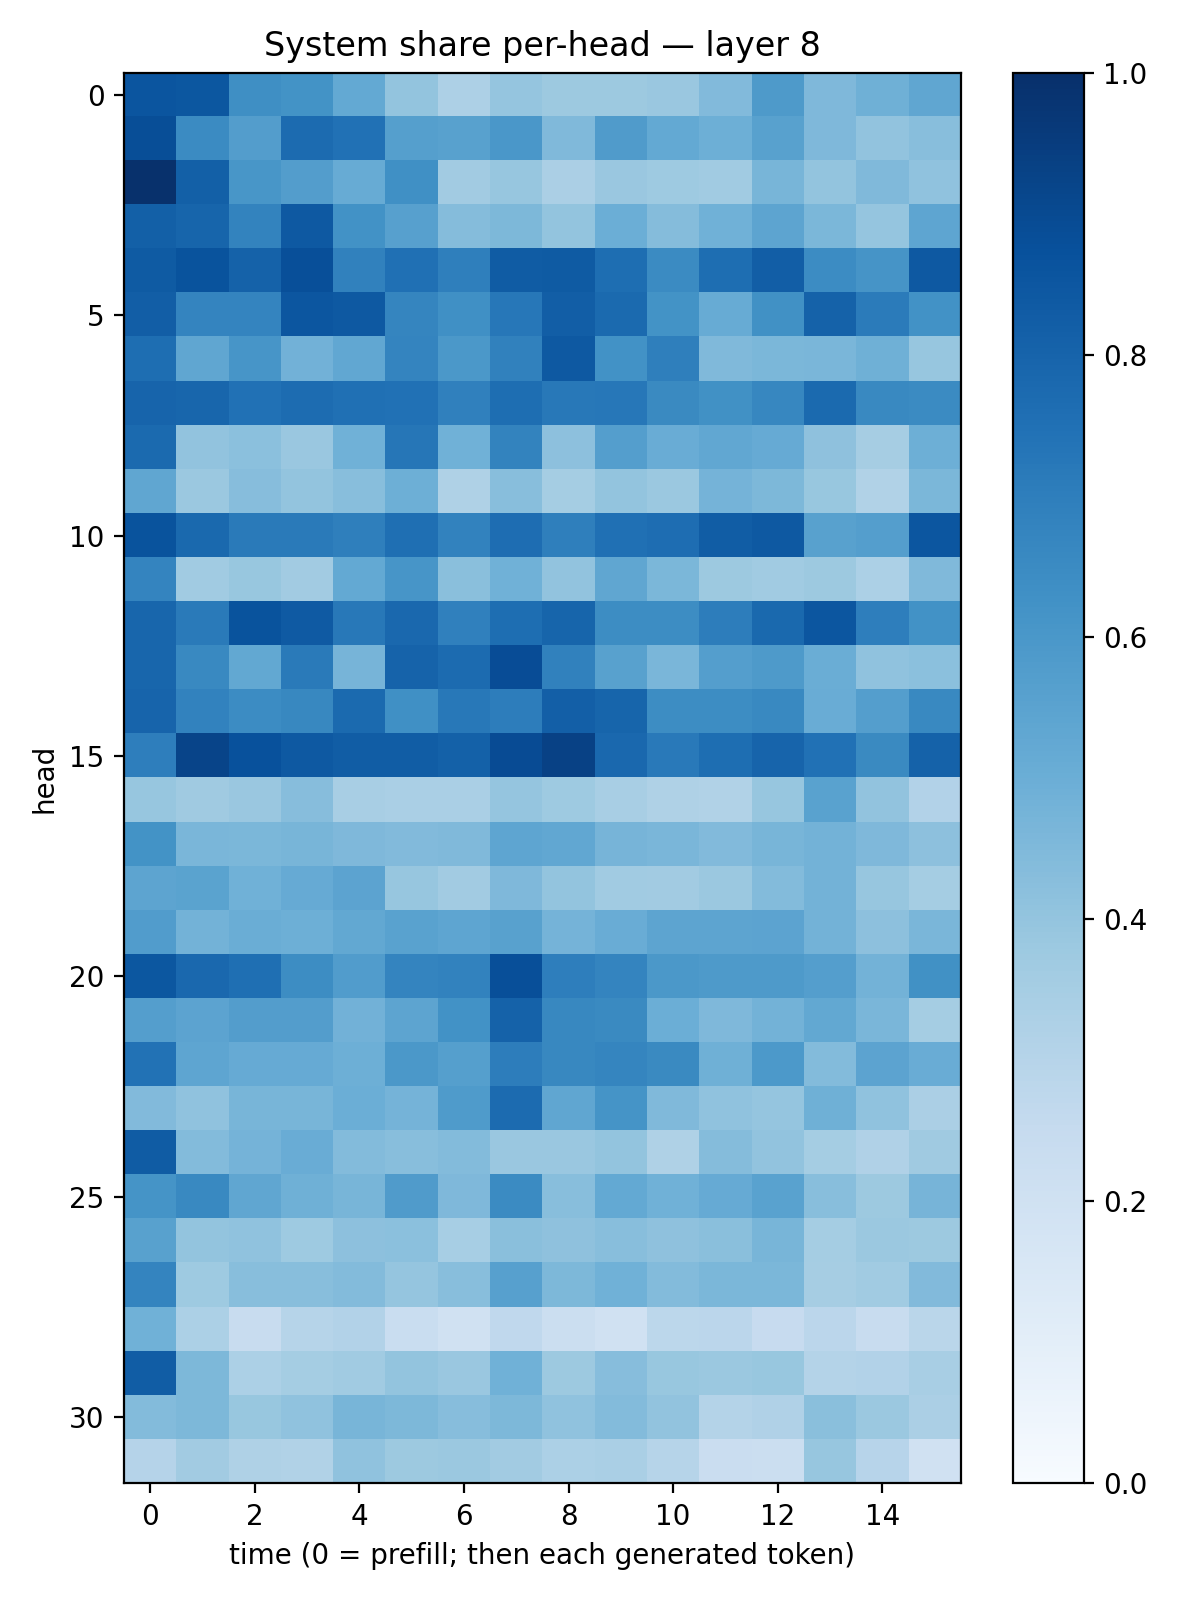

Values plotted in this chart, from the file beside it:
0.85871613, 0.8477081, 0.63479483, 0.6207752, 0.52180415, 0.39873466, 0.32442737, 0.39813125, 0.37592307, 0.37541786, 0.38671702, 0.44227615, 0.5890781, 0.45204818, 0.4898943, 0.53277457
0.884, 0.6502, 0.5733, 0.7718, 0.7493, 0.5631, 0.5584, 0.6002, 0.4483, 0.5807, 0.5207, 0.4945, 0.5583, 0.4522, 0.4044, 0.4274
0.9932, 0.814, 0.602, 0.574, 0.5091, 0.6308, 0.3625, 0.3931, 0.333, 0.3832, 0.3749, 0.366, 0.4663, 0.4003, 0.4462, 0.4081
0.815, 0.7932, 0.6778, 0.8419, 0.6216, 0.5594, 0.4374, 0.4555, 0.3996, 0.4996, 0.4363, 0.4851, 0.5405, 0.4596, 0.3984, 0.5388
0.8327, 0.8668, 0.8067, 0.8792, 0.6868, 0.7503, 0.6946, 0.8313, 0.8327, 0.7583, 0.6485, 0.7581, 0.8208, 0.6456, 0.6096, 0.8425
0.8209, 0.6754, 0.672, 0.8552, 0.8411, 0.6685, 0.6297, 0.725, 0.8212, 0.7744, 0.6176, 0.5091, 0.6283, 0.8076, 0.7081, 0.6247
0.7606, 0.5348, 0.6073, 0.4843, 0.5311, 0.6733, 0.5956, 0.6875, 0.8431, 0.6233, 0.6932, 0.4472, 0.4599, 0.4624, 0.4907, 0.3921
0.7985, 0.7928, 0.7495, 0.7673, 0.7533, 0.7467, 0.6897, 0.759, 0.7227, 0.7262, 0.6537, 0.6289, 0.6662, 0.7766, 0.6569, 0.652
0.7748, 0.4058, 0.4203, 0.3864, 0.4879, 0.7274, 0.4848, 0.6795, 0.4159, 0.569, 0.507, 0.5292, 0.5137, 0.4117, 0.3509, 0.4958
0.5344, 0.379, 0.4319, 0.4003, 0.4262, 0.4957, 0.3232, 0.4277, 0.3547, 0.3995, 0.3816, 0.475, 0.455, 0.3875, 0.3146, 0.4575
0.866, 0.7775, 0.712, 0.7114, 0.6951, 0.7557, 0.682, 0.7655, 0.6928, 0.7537, 0.7645, 0.8246, 0.8402, 0.557, 0.568, 0.8553
0.6742, 0.3649, 0.388, 0.3627, 0.5211, 0.6056, 0.4232, 0.4856, 0.404, 0.5352, 0.4596, 0.3766, 0.3654, 0.376, 0.3288, 0.4488
0.7923, 0.7131, 0.8654, 0.8395, 0.72, 0.784, 0.688, 0.7609, 0.7936, 0.6417, 0.641, 0.7001, 0.7795, 0.853, 0.6963, 0.6239
0.7926, 0.6588, 0.5252, 0.7113, 0.4714, 0.803, 0.7709, 0.8868, 0.6851, 0.5582, 0.4646, 0.569, 0.5882, 0.503, 0.4075, 0.4211
0.8007, 0.683, 0.6482, 0.6639, 0.7754, 0.6323, 0.7218, 0.7016, 0.8193, 0.7945, 0.641, 0.643, 0.6576, 0.5078, 0.5703, 0.6579
0.6978, 0.9192, 0.8715, 0.8406, 0.8249, 0.8261, 0.8104, 0.8941, 0.9324, 0.782, 0.718, 0.7602, 0.8001, 0.7464, 0.653, 0.8052
0.3942, 0.3697, 0.3853, 0.4312, 0.3419, 0.3387, 0.336, 0.3955, 0.3743, 0.3424, 0.3216, 0.3163, 0.3945, 0.5512, 0.4033, 0.3117
0.6202, 0.464, 0.4591, 0.4666, 0.451, 0.4444, 0.4491, 0.5387, 0.5283, 0.4718, 0.464, 0.4419, 0.4663, 0.4766, 0.451, 0.4169
0.5422, 0.5504, 0.4852, 0.515, 0.5458, 0.3938, 0.362, 0.453, 0.4023, 0.366, 0.3612, 0.3808, 0.439, 0.4795, 0.3934, 0.352
0.5748, 0.4801, 0.5026, 0.4959, 0.5243, 0.5529, 0.5353, 0.558, 0.4763, 0.5054, 0.5429, 0.5423, 0.5449, 0.4783, 0.4172, 0.4644
0.8514, 0.7837, 0.7571, 0.6416, 0.5776, 0.674, 0.6816, 0.8826, 0.6959, 0.6742, 0.5974, 0.588, 0.5891, 0.5678, 0.4801, 0.6269
0.5694, 0.5446, 0.5731, 0.5722, 0.4832, 0.5395, 0.6231, 0.8085, 0.6635, 0.6532, 0.4978, 0.4512, 0.4777, 0.5252, 0.4642, 0.3542
0.7438, 0.5379, 0.5147, 0.5152, 0.4937, 0.5958, 0.5653, 0.7013, 0.6612, 0.6695, 0.6556, 0.4892, 0.5917, 0.4402, 0.5466, 0.5066
0.4437, 0.4069, 0.466, 0.465, 0.4975, 0.475, 0.5845, 0.7708, 0.5349, 0.6139, 0.4468, 0.4097, 0.3947, 0.4922, 0.408, 0.3355
0.8318, 0.4414, 0.4729, 0.5066, 0.4384, 0.4264, 0.4405, 0.3835, 0.3857, 0.3986, 0.3238, 0.4348, 0.4047, 0.355, 0.3179, 0.3701
0.6165, 0.659, 0.5339, 0.4905, 0.4662, 0.5789, 0.4527, 0.6504, 0.427, 0.5231, 0.4848, 0.5135, 0.5544, 0.4269, 0.3773, 0.4701
0.5563, 0.3991, 0.4091, 0.3722, 0.4151, 0.4213, 0.3474, 0.4241, 0.4115, 0.4266, 0.4103, 0.4257, 0.4658, 0.3534, 0.3799, 0.3769
0.6738, 0.3746, 0.4279, 0.4274, 0.4405, 0.3957, 0.4294, 0.5611, 0.4538, 0.4863, 0.4413, 0.4603, 0.4581, 0.3499, 0.3659, 0.4419
0.4857, 0.3291, 0.2352, 0.2988, 0.3101, 0.2318, 0.1975, 0.2687, 0.2196, 0.198, 0.281, 0.2832, 0.2451, 0.2816, 0.2382, 0.2868
0.827, 0.4549, 0.3297, 0.352, 0.3641, 0.4012, 0.3843, 0.4856, 0.3782, 0.4319, 0.3901, 0.3825, 0.3905, 0.3078, 0.31, 0.3402
0.4389, 0.4541, 0.389, 0.4101, 0.4665, 0.4537, 0.4316, 0.4562, 0.408, 0.4394, 0.4051, 0.3059, 0.3182, 0.4254, 0.3818, 0.3342
0.3033, 0.3626, 0.3224, 0.3132, 0.4101, 0.378, 0.3816, 0.3628, 0.3304, 0.3381, 0.3005, 0.2295, 0.2244, 0.3918, 0.2968, 0.1982
